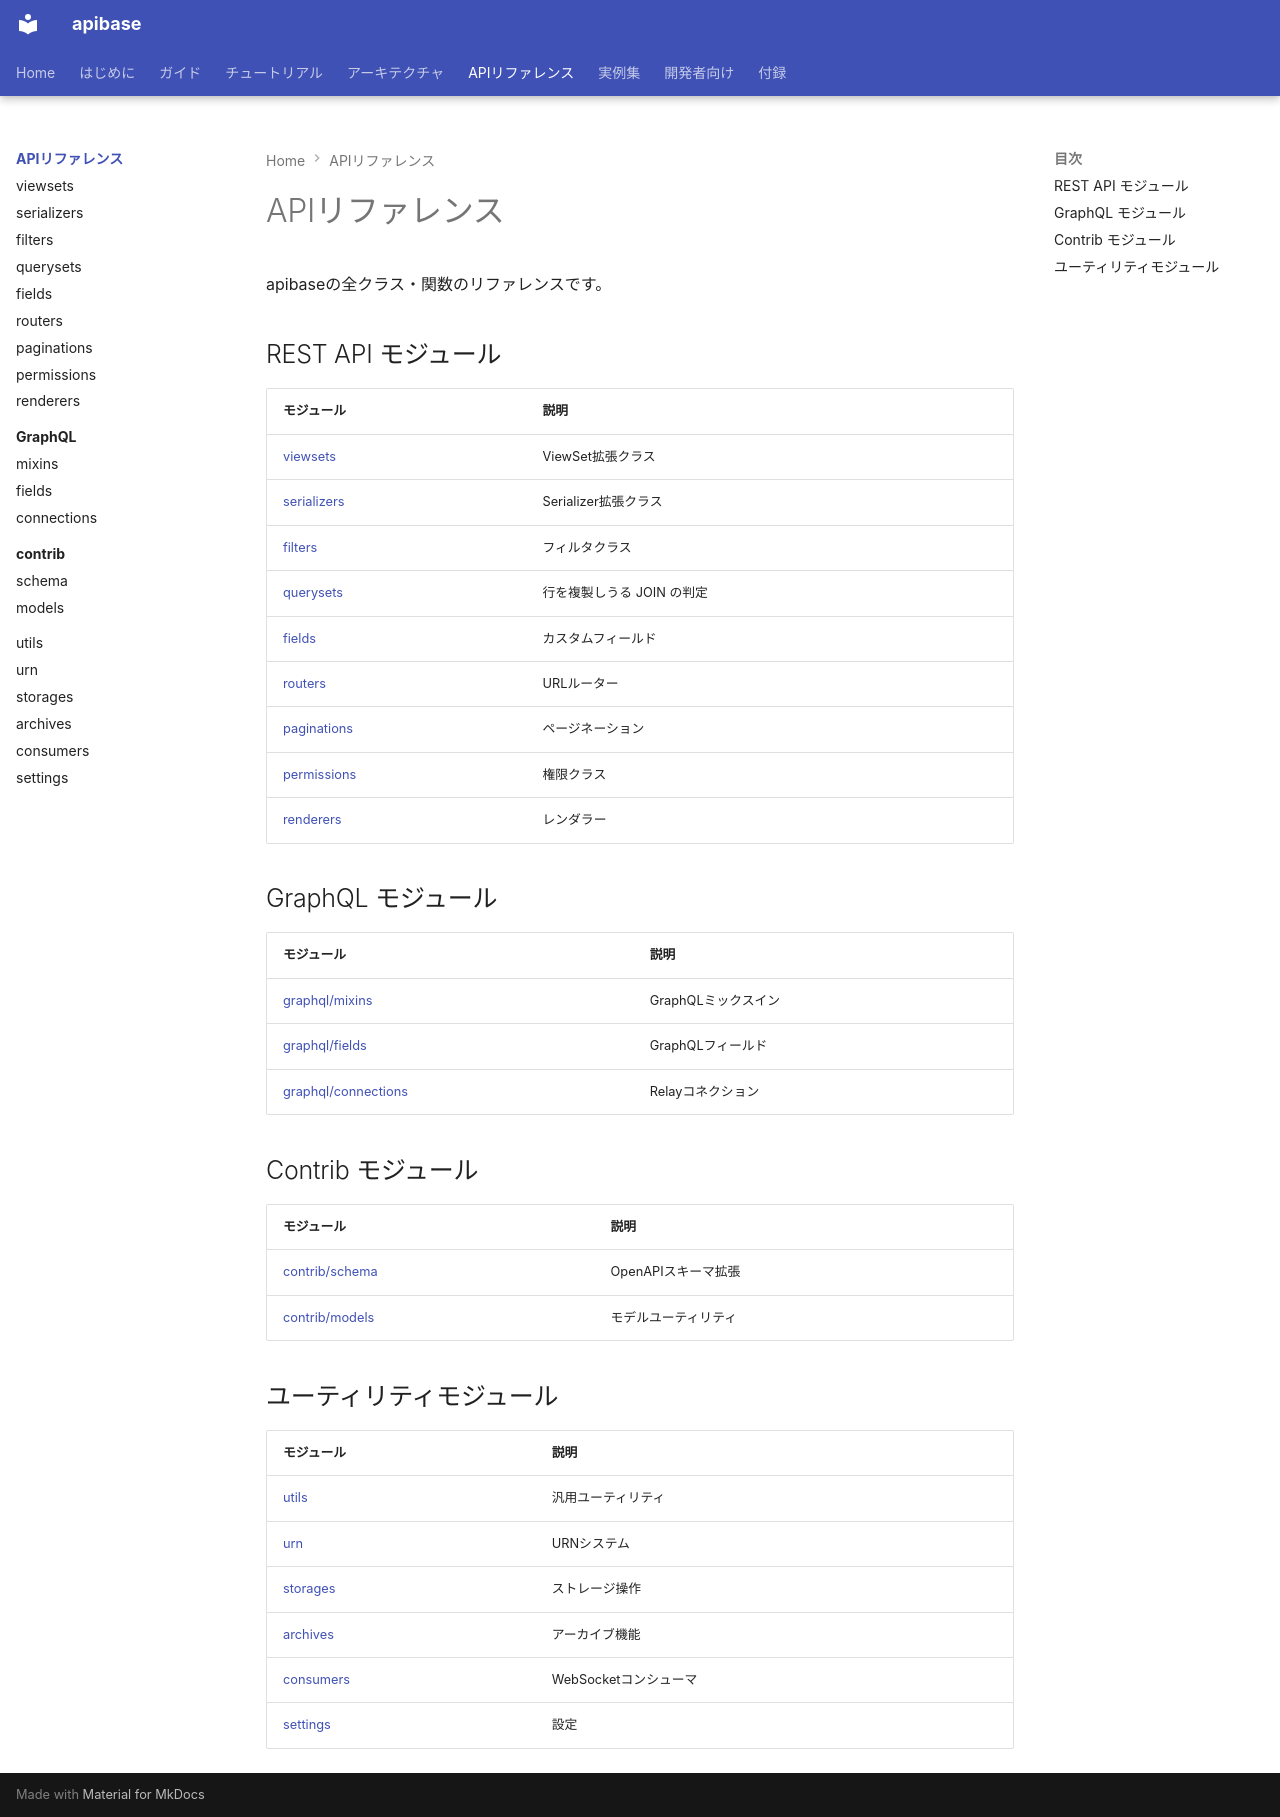

repository: spin-dd/django-api-base-2025 · page: reference/index.html · generator: mkdocs

# APIリファレンス

apibaseの全クラス・関数のリファレンスです。

## REST API モジュール

| モジュール | 説明 |
|-----------|------|
| [viewsets](viewsets.md) | ViewSet拡張クラス |
| [serializers](serializers.md) | Serializer拡張クラス |
| [filters](filters.md) | フィルタクラス |
| [querysets](querysets.md) | 行を複製しうる JOIN の判定 |
| [fields](fields.md) | カスタムフィールド |
| [routers](routers.md) | URLルーター |
| [paginations](paginations.md) | ページネーション |
| [permissions](permissions.md) | 権限クラス |
| [renderers](renderers.md) | レンダラー |

## GraphQL モジュール

| モジュール | 説明 |
|-----------|------|
| [graphql/mixins](graphql/mixins.md) | GraphQLミックスイン |
| [graphql/fields](graphql/fields.md) | GraphQLフィールド |
| [graphql/connections](graphql/connections.md) | Relayコネクション |

## Contrib モジュール

| モジュール | 説明 |
|-----------|------|
| [contrib/schema](contrib/schema.md) | OpenAPIスキーマ拡張 |
| [contrib/models](contrib/models.md) | モデルユーティリティ |

## ユーティリティモジュール

| モジュール | 説明 |
|-----------|------|
| [utils](utils.md) | 汎用ユーティリティ |
| [urn](urn.md) | URNシステム |
| [storages](storages.md) | ストレージ操作 |
| [archives](archives.md) | アーカイブ機能 |
| [consumers](consumers.md) | WebSocketコンシューマ |
| [settings](settings.md) | 設定 |
